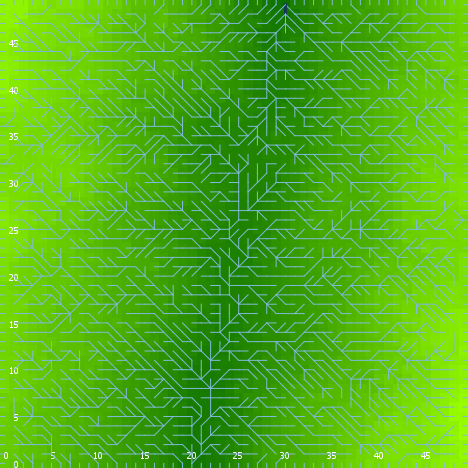

The data file committed next to this chart (first rows):
export-world data (NetLogo 6.0.4)
land_05_withInitialEcologicalCommunity.n…
11/16/2020 22:39:05:997 +0000
RANDOM STATE
0 0 -1727483681 136 -1.7546559060077926 …
GLOBALS
min-pxcor, max-pxcor, min-pycor, max-pycor, perspective, subject, nextIndex, directed-links, ticks, display-mode, ecol_brushfrequencyinflection, ecol_brushfrequencyrate, ecol_grassfrequencyinflection, ecol_grassfrequencyrate, ecol_woodfrequencyinflection, ecol_woodfrequencyrate, elevationdistribution, elev_algorithm-style, elev_featureanglerange, elev_inversioniterations, elev_noise, elev_numdepressions, elev_numprotuberances, elev_numranges
0, 49, 0, 49, 0, nobody, 2600, "UNDIRECTED", -1, "elevation (m)", 7.496, 0.03757, 4.513, 0.1537, 34.3, 0.005009, [37.93254705160112 45.232838011678325 31…, "C#", 18.82, 0.887, 3.964, 4, 2, 99
TURTLES
who, color, heading, xcor, ycor, shape, label, label-color, breed, hidden?, size, pen-size, pen-mode, numpoints
0, 35, 173, 20, 10, "default", "", 9.9, {breed flowholders}, true, 1, 1, "up", 
1, 97, 90, 49, 4, "line half", "", 9.9, {breed flowholders}, false, 1, 1, "up", 
2, 75, 43, 38, 40, "default", "", 9.9, {breed flowholders}, true, 1, 1, "up", 
3, 35, 350, 3, 13, "default", "", 9.9, {breed flowholders}, true, 1, 1, "up", 
4, 125, 188, 13, 19, "default", "", 9.9, {breed flowholders}, true, 1, 1, "up", 
5, 65, 45, 6, 39, "default", "", 9.9, {breed flowholders}, true, 1, 1, "up", 
6, 5, 163, 3, 37, "default", "", 9.9, {breed flowholders}, true, 1, 1, "up", 
7, 65, 51, 43, 18, "default", "", 9.9, {breed flowholders}, true, 1, 1, "up", 
8, 125, 179, 23, 26, "default", "", 9.9, {breed flowholders}, true, 1, 1, "up", 
9, 35, 26, 2, 21, "default", "", 9.9, {breed flowholders}, true, 1, 1, "up", 
10, 95, 36, 9, 24, "default", "", 9.9, {breed flowholders}, true, 1, 1, "up", 
11, 125, 17, 17, 9, "default", "", 9.9, {breed flowholders}, true, 1, 1, "up", 
12, 135, 296, 4, 47, "default", "", 9.9, {breed flowholders}, true, 1, 1, "up", 
13, 45, 239, 16, 17, "default", "", 9.9, {breed flowholders}, true, 1, 1, "up", 
14, 35, 317, 35, 16, "default", "", 9.9, {breed flowholders}, true, 1, 1, "up", 
15, 85, 102, 12, 38, "default", "", 9.9, {breed flowholders}, true, 1, 1, "up", 
16, 97, 180, 18, 0, "line half", "", 9.9, {breed flowholders}, false, 1, 1, "up", 
17, 35, 211, 2, 6, "default", "", 9.9, {breed flowholders}, true, 1, 1, "up", 
18, 25, 11, 34, 30, "default", "", 9.9, {breed flowholders}, true, 1, 1, "up", 
19, 55, 145, 34, 5, "default", "", 9.9, {breed flowholders}, true, 1, 1, "up", 
20, 85, 72, 29, 33, "default", "", 9.9, {breed flowholders}, true, 1, 1, "up", 
21, 105, 53, 17, 26, "default", "", 9.9, {breed flowholders}, true, 1, 1, "up", 
22, 95, 157, 19, 33, "default", "", 9.9, {breed flowholders}, true, 1, 1, "up", 
23, 35, 75, 35, 35, "default", "", 9.9, {breed flowholders}, true, 1, 1, "up", 
24, 5, 95, 24, 32, "default", "", 9.9, {breed flowholders}, true, 1, 1, "up", 
25, 45, 84, 23, 24, "default", "", 9.9, {breed flowholders}, true, 1, 1, "up", 
26, 125, 260, 14, 7, "default", "", 9.9, {breed flowholders}, true, 1, 1, "up", 
27, 125, 242, 18, 10, "default", "", 9.9, {breed flowholders}, true, 1, 1, "up", 
28, 55, 88, 20, 33, "default", "", 9.9, {breed flowholders}, true, 1, 1, "up", 
29, 15, 229, 46, 36, "default", "", 9.9, {breed flowholders}, true, 1, 1, "up", 
30, 5, 325, 10, 26, "default", "", 9.9, {breed flowholders}, true, 1, 1, "up", 
31, 115, 62, 45, 8, "default", "", 9.9, {breed flowholders}, true, 1, 1, "up", 
32, 25, 145, 5, 45, "default", "", 9.9, {breed flowholders}, true, 1, 1, "up", 
33, 65, 33, 29, 11, "default", "", 9.9, {breed flowholders}, true, 1, 1, "up", 
34, 75, 39, 13, 30, "default", "", 9.9, {breed flowholders}, true, 1, 1, "up", 
35, 115, 74, 18, 25, "default", "", 9.9, {breed flowholders}, true, 1, 1, "up", 
36, 55, 187, 10, 27, "default", "", 9.9, {breed flowholders}, true, 1, 1, "up", 
37, 55, 57, 37, 31, "default", "", 9.9, {breed flowholders}, true, 1, 1, "up", 
38, 95, 302, 34, 27, "default", "", 9.9, {breed flowholders}, true, 1, 1, "up", 
39, 135, 248, 20, 18, "default", "", 9.9, {breed flowholders}, true, 1, 1, "up", 
40, 97, 90, 49, 38, "line half", "", 9.9, {breed flowholders}, false, 1, 1, "up", 
41, 95, 285, 42, 35, "default", "", 9.9, {breed flowholders}, true, 1, 1, "up", 
42, 25, 59, 12, 27, "default", "", 9.9, {breed flowholders}, true, 1, 1, "up", 
43, 25, 107, 47, 20, "default", "", 9.9, {breed flowholders}, true, 1, 1, "up", 
44, 5, 258, 24, 36, "default", "", 9.9, {breed flowholders}, true, 1, 1, "up", 
45, 135, 84, 24, 16, "default", "", 9.9, {breed flowholders}, true, 1, 1, "up", 
46, 135, 296, 30, 8, "default", "", 9.9, {breed flowholders}, true, 1, 1, "up", 
47, 5, 140, 33, 13, "default", "", 9.9, {breed flowholders}, true, 1, 1, "up", 
48, 25, 64, 47, 23, "default", "", 9.9, {breed flowholders}, true, 1, 1, "up", 
49, 65, 329, 23, 37, "default", "", 9.9, {breed flowholders}, true, 1, 1, "up", 
50, 135, 96, 13, 4, "default", "", 9.9, {breed flowholders}, true, 1, 1, "up", 
... 11,010 more rows
